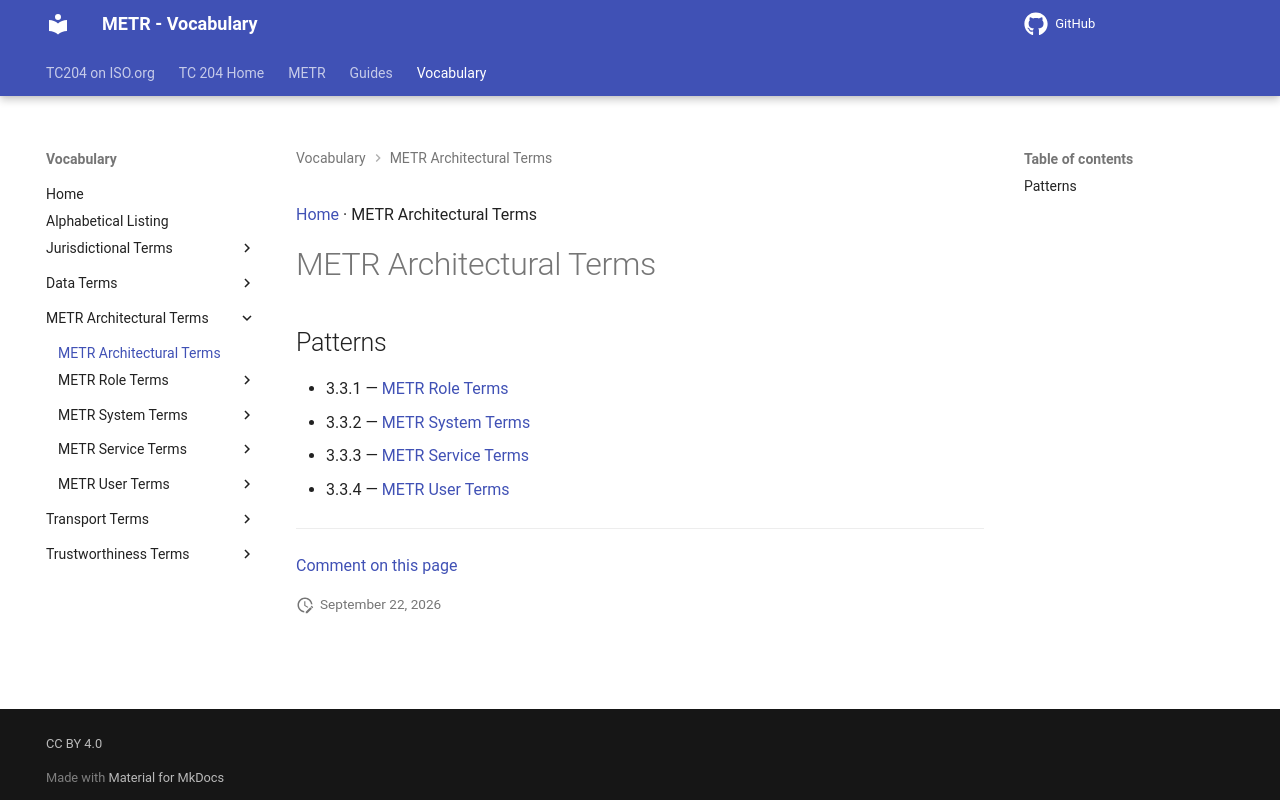

repository: ISO-TC204/iso24315-vocab · page: v1.1.0-alpha.2/terms/groups/METR Architectural Terms/index.html · generator: mkdocs

[Home](../../index.md) · METR Architectural Terms

# METR Architectural Terms

## Patterns

- 3.3.1 — [METR Role Terms](../patterns/METR Role Terms.md)
- 3.3.2 — [METR System Terms](../patterns/METR System Terms.md)
- 3.3.3 — [METR Service Terms](../patterns/METR Service Terms.md)
- 3.3.4 — [METR User Terms](../patterns/METR User Terms.md)

---

[Comment on this page](https://github.com/ISO-TC204/iso24315-vocab/issues/new?template=page-feedback.yml&title=%5BPage+feedback%5D+METR+Architectural+Terms&page-title=METR+Architectural+Terms&page-path=terms%2Fgroups%2FMETR+Architectural+Terms.md)
